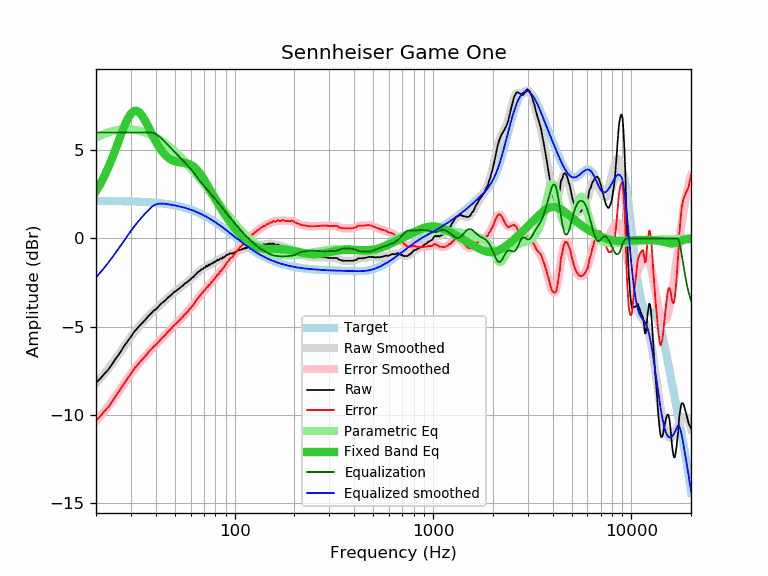

The file beside this chart, header and first rows:
frequency, raw, error, smoothed, error_smoothed, equalization, parametric_eq, equalized_raw, equalized_smoothed, target
20, -8.18, -10.31, -8.21, -10.34, 6.00, 2.68, -2.18, -2.21, 2.13
21, -7.93, -10.06, -7.93, -10.06, 6.00, 3.08, -1.93, -1.93, 2.13
22, -7.67, -9.80, -7.66, -9.79, 6.00, 3.51, -1.67, -1.66, 2.13
23, -7.44, -9.57, -7.39, -9.51, 6.00, 3.98, -1.44, -1.39, 2.12
24, -7.15, -9.27, -7.12, -9.24, 6.00, 4.48, -1.15, -1.12, 2.12
25, -6.84, -8.96, -6.84, -8.96, 6.00, 5.00, -0.84, -0.84, 2.12
26, -6.58, -8.70, -6.57, -8.69, 6.00, 5.51, -0.58, -0.57, 2.12
27, -6.30, -8.41, -6.31, -8.42, 6.00, 6.01, -0.30, -0.31, 2.11
28, -6.02, -8.13, -6.05, -8.16, 6.00, 6.45, -0.02, -0.05, 2.11
29, -5.79, -7.90, -5.80, -7.90, 6.00, 6.81, 0.21, 0.20, 2.10
30, -5.56, -7.66, -5.57, -7.67, 6.00, 7.07, 0.44, 0.43, 2.10
31, -5.31, -7.41, -5.35, -7.45, 6.00, 7.21, 0.69, 0.65, 2.09
32, -5.14, -7.23, -5.15, -7.24, 6.00, 7.23, 0.86, 0.85, 2.09
33, -4.96, -7.04, -4.97, -7.05, 6.00, 7.15, 1.04, 1.03, 2.08
34, -4.81, -6.89, -4.80, -6.88, 6.00, 6.98, 1.19, 1.20, 2.07
35, -4.67, -6.74, -4.65, -6.71, 6.00, 6.76, 1.33, 1.35, 2.07
36, -4.51, -6.57, -4.50, -6.56, 6.00, 6.51, 1.49, 1.50, 2.06
37, -4.35, -6.40, -4.37, -6.41, 6.00, 6.25, 1.65, 1.63, 2.05
38, -4.23, -6.27, -4.24, -6.28, 6.00, 5.98, 1.77, 1.76, 2.04
39, -4.09, -6.12, -4.11, -6.14, 5.97, 5.73, 1.88, 1.86, 2.03
40, -4.01, -6.03, -3.99, -6.01, 5.92, 5.50, 1.91, 1.93, 2.02
41, -3.89, -5.90, -3.88, -5.89, 5.84, 5.29, 1.94, 1.96, 2.01
42, -3.76, -5.76, -3.77, -5.77, 5.74, 5.11, 1.98, 1.97, 2.00
43, -3.65, -5.64, -3.66, -5.65, 5.64, 4.95, 1.99, 1.98, 1.98
44, -3.57, -5.54, -3.56, -5.53, 5.53, 4.81, 1.96, 1.97, 1.97
45, -3.47, -5.43, -3.46, -5.41, 5.41, 4.69, 1.94, 1.95, 1.95
46, -3.35, -5.29, -3.36, -5.30, 5.30, 4.59, 1.95, 1.94, 1.94
47, -3.27, -5.20, -3.27, -5.19, 5.19, 4.51, 1.92, 1.92, 1.92
48, -3.18, -5.09, -3.18, -5.09, 5.09, 4.45, 1.90, 1.91, 1.91
49, -3.07, -4.96, -3.10, -4.98, 4.98, 4.40, 1.91, 1.89, 1.89
50, -3.01, -4.88, -3.02, -4.88, 4.88, 4.37, 1.87, 1.87, 1.87
51, -2.94, -4.79, -2.94, -4.79, 4.79, 4.34, 1.84, 1.85, 1.85
52, -2.86, -4.69, -2.86, -4.69, 4.69, 4.32, 1.83, 1.83, 1.83
53, -2.80, -4.61, -2.79, -4.60, 4.60, 4.31, 1.79, 1.81, 1.81
54, -2.71, -4.50, -2.72, -4.50, 4.50, 4.30, 1.79, 1.78, 1.78
55, -2.66, -4.42, -2.65, -4.41, 4.41, 4.29, 1.75, 1.76, 1.76
56, -2.55, -4.29, -2.58, -4.31, 4.31, 4.27, 1.76, 1.74, 1.74
57, -2.51, -4.22, -2.51, -4.22, 4.22, 4.26, 1.71, 1.71, 1.71
58, -2.44, -4.13, -2.44, -4.12, 4.12, 4.24, 1.68, 1.69, 1.69
59, -2.36, -4.02, -2.37, -4.03, 4.03, 4.21, 1.66, 1.66, 1.66
60, -2.31, -3.94, -2.30, -3.93, 3.93, 4.17, 1.61, 1.63, 1.63
61, -2.21, -3.81, -2.23, -3.83, 3.83, 4.12, 1.61, 1.60, 1.60
62, -2.19, -3.76, -2.15, -3.72, 3.72, 4.07, 1.53, 1.57, 1.57
63, -2.07, -3.61, -2.08, -3.62, 3.62, 4.00, 1.55, 1.54, 1.54
64, -2.01, -3.52, -2.01, -3.52, 3.52, 3.93, 1.51, 1.51, 1.51
65, -1.92, -3.40, -1.94, -3.42, 3.42, 3.85, 1.50, 1.48, 1.48
66, -1.87, -3.32, -1.88, -3.32, 3.32, 3.76, 1.45, 1.44, 1.44
67, -1.82, -3.23, -1.82, -3.23, 3.23, 3.66, 1.41, 1.41, 1.41
68, -1.74, -3.12, -1.76, -3.14, 3.14, 3.56, 1.40, 1.38, 1.38
69, -1.73, -3.07, -1.71, -3.05, 3.05, 3.46, 1.32, 1.34, 1.34
70, -1.65, -2.96, -1.67, -2.97, 2.97, 3.35, 1.32, 1.30, 1.30
71, -1.65, -2.92, -1.62, -2.89, 2.89, 3.23, 1.24, 1.27, 1.27
72, -1.54, -2.77, -1.58, -2.81, 2.81, 3.12, 1.27, 1.23, 1.23
73, -1.58, -2.78, -1.55, -2.74, 2.74, 3.00, 1.16, 1.19, 1.19
74, -1.47, -2.63, -1.51, -2.66, 2.66, 2.89, 1.19, 1.15, 1.15
75, -1.51, -2.63, -1.47, -2.59, 2.59, 2.77, 1.08, 1.12, 1.12
76, -1.42, -2.50, -1.44, -2.52, 2.52, 2.66, 1.09, 1.08, 1.08
77, -1.42, -2.46, -1.40, -2.44, 2.44, 2.55, 1.02, 1.04, 1.04
78, -1.35, -2.35, -1.37, -2.37, 2.37, 2.44, 1.01, 1.00, 1.00
79, -1.36, -2.32, -1.34, -2.29, 2.29, 2.33, 0.93, 0.96, 0.96
... 553 more rows
